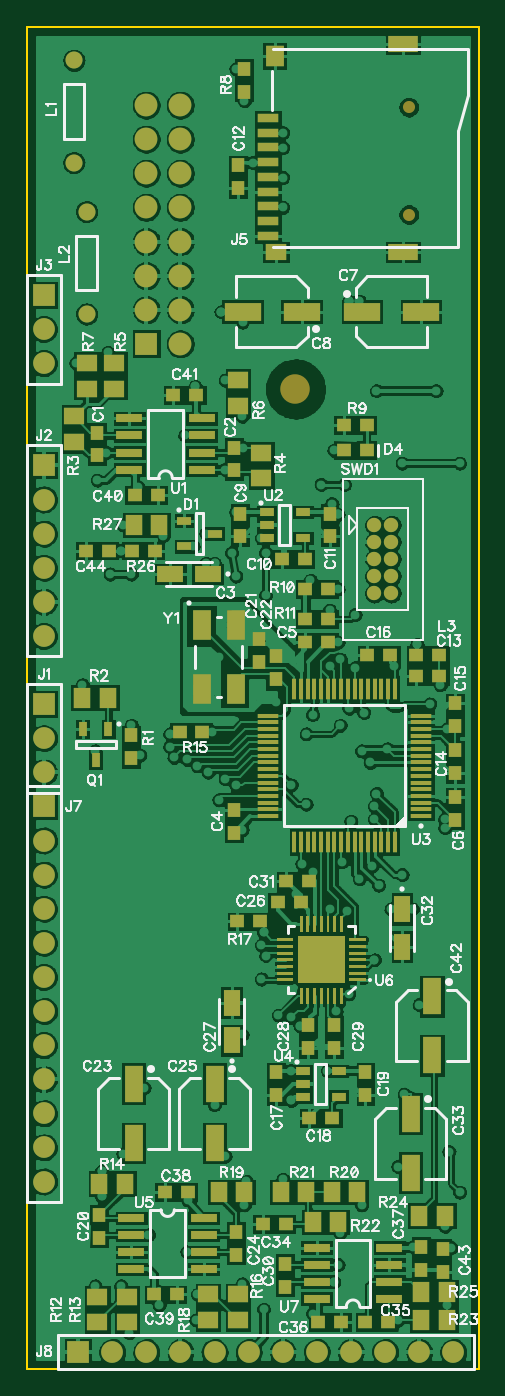
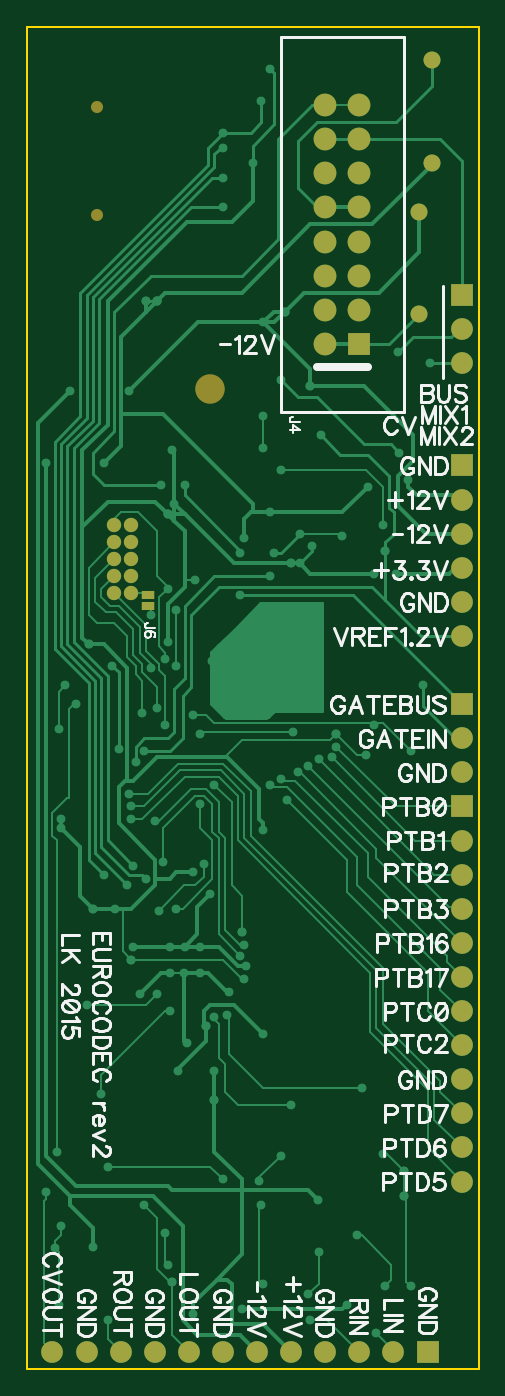
Circuit board: 7 layer files. Board 33.7 x 100.0 mm.
- bottom_copper: codec.GBL (15071 bytes)
- bottom_silk: codec.GBO (25058 bytes)
- bottom_mask: codec.GBS (1309 bytes)
- outline: codec.GKO (200 bytes)
- top_copper: codec.GTL (173937 bytes)
- top_silk: codec.GTO (48917 bytes)
- top_mask: codec.GTS (7241 bytes)

=== bottom_copper: codec.GBL (15071 bytes, source omitted) ===
=== bottom_silk: codec.GBO (25058 bytes, source omitted) ===
=== bottom_mask: codec.GBS ===
G04 DipTrace 2.4.0.2*
%INcodec_rev2.GBS*%
%MOIN*%
%ADD30R,0.0638X0.0638*%
%ADD31C,0.0638*%
%ADD32R,0.0669X0.0669*%
%ADD33C,0.0669*%
%ADD38R,0.0394X0.0236*%
%ADD39C,0.05*%
%ADD40C,0.05*%
%ADD45C,0.042*%
%ADD52C,0.0866*%
%ADD53C,0.0354*%
%FSLAX44Y44*%
G04*
G70*
G90*
G75*
G01*
%LNBotMask*%
%LPD*%
D52*
X7874Y28740D3*
D30*
X500Y19502D3*
D31*
Y18502D3*
Y17502D3*
D30*
Y26500D3*
D31*
Y25500D3*
Y24500D3*
Y23500D3*
Y22500D3*
Y21500D3*
D30*
Y31500D3*
D31*
Y30500D3*
Y29500D3*
D32*
X3500Y30066D3*
D33*
X4500D3*
X3500Y31066D3*
X4500D3*
X3500Y32066D3*
X4500D3*
X3500Y33066D3*
X4500D3*
X3500Y34066D3*
X4500D3*
X3500Y35066D3*
X4500D3*
X3500Y36066D3*
X4500D3*
X3500Y37066D3*
X4500D3*
D53*
X11197Y33857D3*
Y37006D3*
D38*
X9689Y22377D3*
Y22692D3*
D30*
X500Y16500D3*
D31*
Y15500D3*
Y14500D3*
Y13500D3*
Y12500D3*
Y11500D3*
Y10500D3*
Y9500D3*
Y8500D3*
Y7500D3*
Y6500D3*
Y5500D3*
D30*
X1501Y500D3*
D31*
X2501D3*
X3501D3*
X4501D3*
X5501D3*
X6501D3*
X7501D3*
X8501D3*
X9501D3*
X10501D3*
X11501D3*
X12501D3*
D39*
X1375Y38379D3*
D40*
Y35379D3*
D39*
X1750Y30941D3*
D40*
Y33941D3*
D45*
X10189Y24753D3*
X10689D3*
X10189Y24253D3*
X10689D3*
X10189Y23753D3*
X10689D3*
X10189Y23253D3*
X10689D3*
X10189Y22753D3*
X10689D3*
M02*

=== outline: codec.GKO ===
G04 DipTrace 2.4.0.2*
%INcodec_rev2.GKO*%
%MOIN*%
%ADD11C,0.0055*%
%FSLAX44Y44*%
G04*
G70*
G90*
G75*
G01*
%LNBoardOutline*%
%LPD*%
X0Y0D2*
D11*
X13250D1*
Y39370D1*
X0D1*
Y0D1*
M02*

=== top_copper: codec.GTL (173937 bytes, source omitted) ===
=== top_silk: codec.GTO (48917 bytes, source omitted) ===
=== top_mask: codec.GTS (7241 bytes, source omitted) ===
